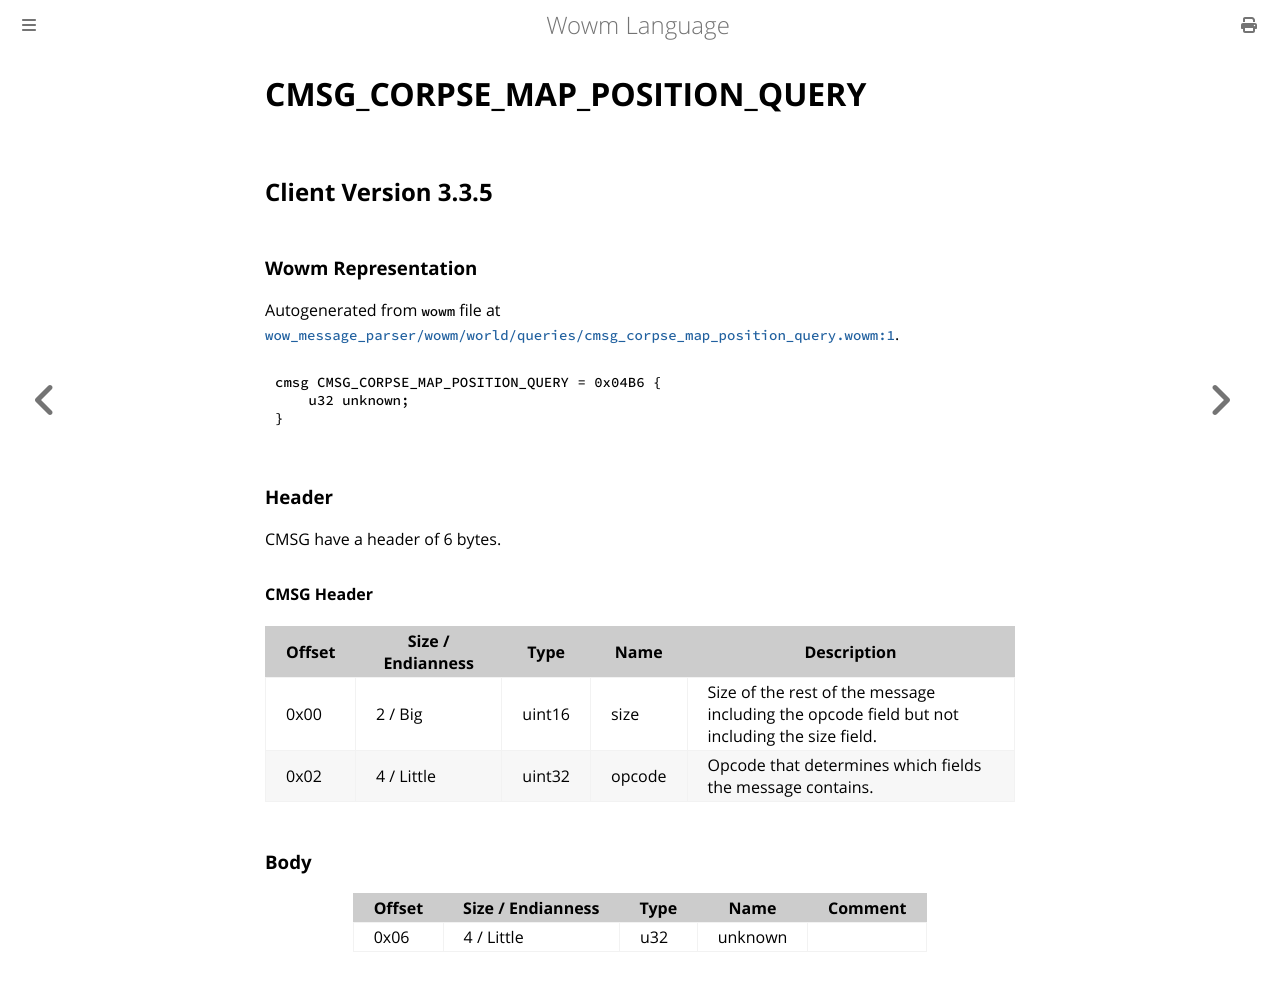

repository: gtker/wow_messages · page: docs/cmsg_corpse_map_position_query.html · generator: mdbook

# CMSG_CORPSE_MAP_POSITION_QUERY

## Client Version 3.3.5

### Wowm Representation

Autogenerated from `wowm` file at [`wow_message_parser/wowm/world/queries/cmsg_corpse_map_position_query.wowm:1`](https://github.com/gtker/wow_messages/tree/main/wow_message_parser/wowm/world/queries/cmsg_corpse_map_position_query.wowm#L1).
```rust,ignore
cmsg CMSG_CORPSE_MAP_POSITION_QUERY = 0x04B6 {
    u32 unknown;
}
```
### Header

CMSG have a header of 6 bytes.

#### CMSG Header

| Offset | Size / Endianness | Type   | Name   | Description |
| ------ | ----------------- | ------ | ------ | ----------- |
| 0x00   | 2 / Big           | uint16 | size   | Size of the rest of the message including the opcode field but not including the size field.|
| 0x02   | 4 / Little        | uint32 | opcode | Opcode that determines which fields the message contains.|

### Body

| Offset | Size / Endianness | Type | Name | Comment |
| ------ | ----------------- | ---- | ---- | ------- |
| 0x06 | 4 / Little | u32 | unknown |  |
